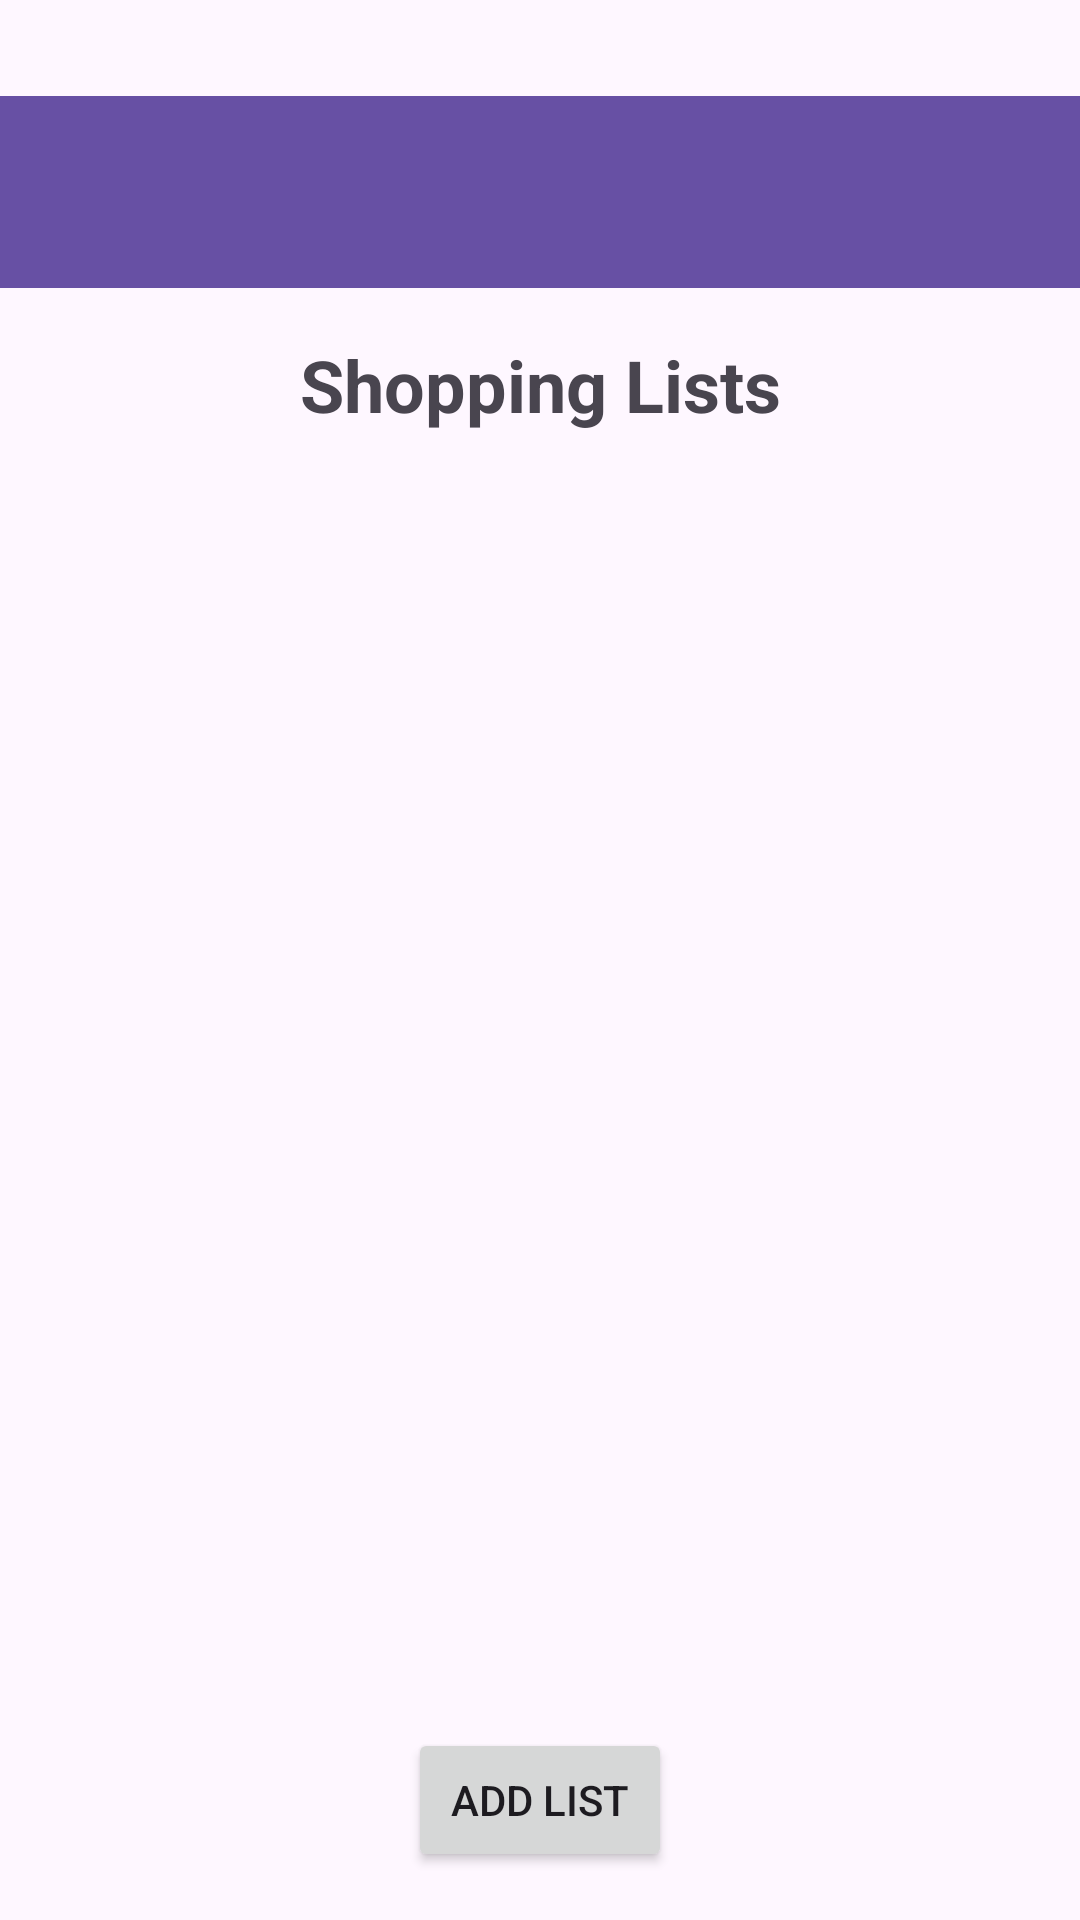

Layout XML and referenced resources for this Android screen:
<!-- AndroidManifest.xml: application theme Theme.Project2_Android_App -->
<!-- res/layout/activity_main.xml -->
<?xml version="1.0" encoding="utf-8"?>
<androidx.constraintlayout.widget.ConstraintLayout xmlns:android="http://schemas.android.com/apk/res/android"
    xmlns:app="http://schemas.android.com/apk/res-auto"
    xmlns:tools="http://schemas.android.com/tools"
    android:layout_width="match_parent"
    android:layout_height="match_parent"
    tools:context=".MainActivity">

    <androidx.appcompat.widget.Toolbar
        android:id="@+id/toolbar"
        android:layout_width="0dp"
        android:layout_height="?attr/actionBarSize"
        android:background="?attr/colorPrimary"
        android:layout_marginTop="32dp"
        app:titleTextColor="@android:color/white"
        app:layout_constraintTop_toTopOf="parent"
        app:layout_constraintStart_toStartOf="parent"
        app:layout_constraintEnd_toEndOf="parent" />

    <TextView
        android:id="@+id/textListTitle"
        android:layout_width="wrap_content"
        android:layout_height="wrap_content"
        android:layout_marginTop="16dp"
        android:text="Shopping Lists"
        android:textSize="24sp"
        android:textStyle="bold"
        app:layout_constraintTop_toBottomOf="@id/toolbar"
        app:layout_constraintStart_toStartOf="parent"
        app:layout_constraintEnd_toEndOf="parent" />

    <androidx.recyclerview.widget.RecyclerView
        android:id="@+id/recyclerShoppingLists"
        android:layout_width="0dp"
        android:layout_height="0dp"
        android:layout_marginTop="16dp"
        app:layout_constraintTop_toBottomOf="@id/textListTitle"
        app:layout_constraintBottom_toTopOf="@id/buttonAddList"
        app:layout_constraintStart_toStartOf="parent"
        app:layout_constraintEnd_toEndOf="parent" />

    <Button
        android:id="@+id/buttonAddList"
        android:layout_width="wrap_content"
        android:layout_height="wrap_content"
        android:layout_marginBottom="16dp"
        android:text="Add List"
        app:layout_constraintBottom_toBottomOf="parent"
        app:layout_constraintStart_toStartOf="parent"
        app:layout_constraintEnd_toEndOf="parent" />

</androidx.constraintlayout.widget.ConstraintLayout>
<!-- resources referenced by this layout -->
<resources>
  <style name="Theme.Project2_Android_App" parent="Base.Theme.Project2_Android_App" />
  <style name="Base.Theme.Project2_Android_App" parent="Theme.Material3.DayNight.NoActionBar">
          
          
      </style>
</resources>
